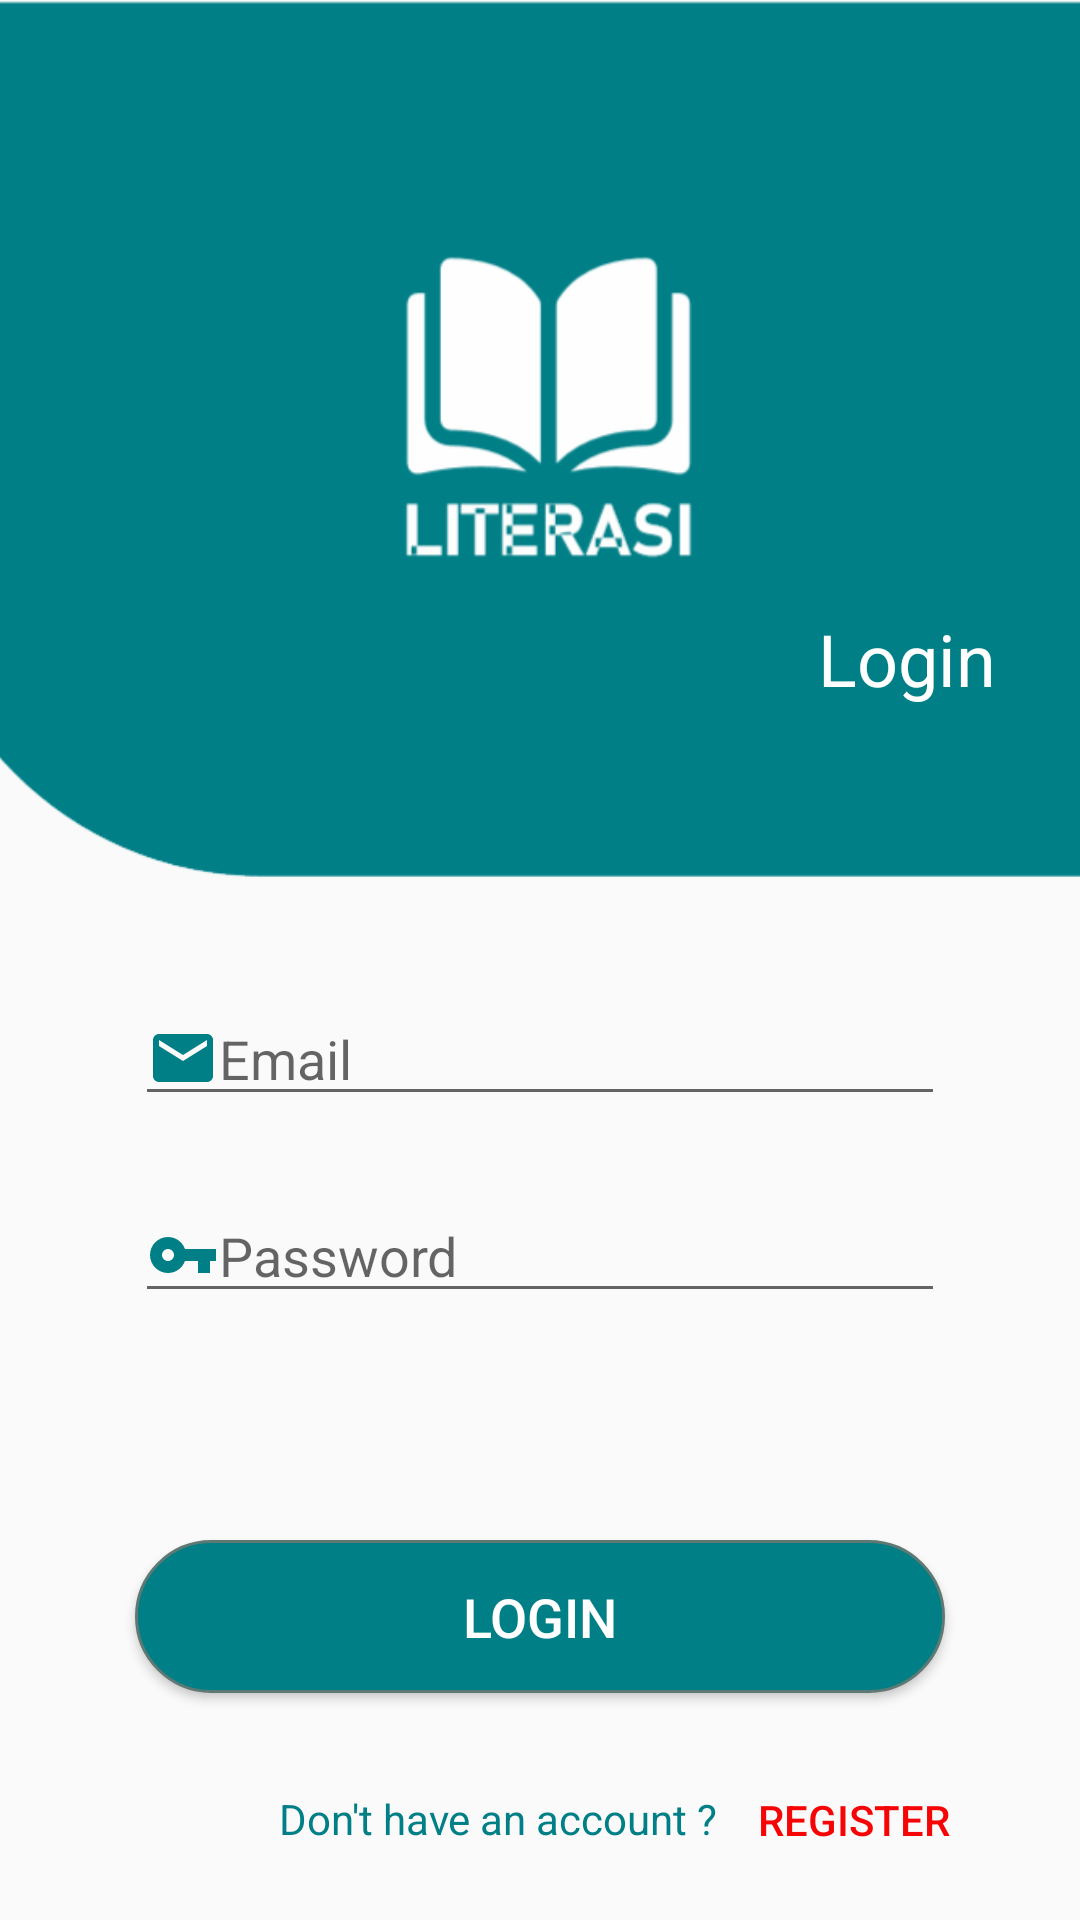

Layout XML and referenced resources for this Android screen:
<!-- AndroidManifest.xml: application theme AppTheme -->
<!-- res/layout/activity_auth_activity.xml -->
<?xml version="1.0" encoding="utf-8"?>
<android.support.constraint.ConstraintLayout xmlns:android="http://schemas.android.com/apk/res/android"
    xmlns:app="http://schemas.android.com/apk/res-auto"
    xmlns:tools="http://schemas.android.com/tools"
    android:layout_width="match_parent"
    android:layout_height="match_parent"
    tools:context=".auth_activity">

    <ImageView
        android:id="@+id/imageView"
        android:layout_width="450dp"
        android:layout_height="310dp"
        android:layout_marginStart="8dp"
        android:layout_marginEnd="8dp"
        android:layout_marginBottom="8dp"
        app:layout_constraintBottom_toBottomOf="parent"
        app:layout_constraintEnd_toEndOf="parent"
        app:layout_constraintStart_toStartOf="parent"
        app:layout_constraintTop_toTopOf="parent"
        app:layout_constraintVertical_bias="0.0"
        app:srcCompat="@drawable/head_auth" />

    <EditText
        android:id="@+id/txt_username"
        android:layout_width="270dp"
        android:layout_height="wrap_content"
        android:layout_gravity="center"
        android:layout_margin="10dp"
        android:layout_marginStart="8dp"
        android:layout_marginTop="8dp"
        android:layout_marginEnd="8dp"
        android:layout_marginBottom="8dp"
        android:drawableLeft="@drawable/ic_email_black_24dp"
        android:drawableStart="@drawable/ic_email_black_24dp"
        android:hint="Email"
        android:inputType="textEmailAddress"
        android:singleLine="true"
        app:layout_constraintBottom_toBottomOf="parent"
        app:layout_constraintEnd_toEndOf="parent"
        app:layout_constraintStart_toStartOf="parent"
        app:layout_constraintTop_toBottomOf="@+id/imageView"
        app:layout_constraintVertical_bias="0.04000002" />

    <EditText
        android:id="@+id/txt_password"
        android:layout_width="270dp"
        android:layout_height="wrap_content"
        android:layout_gravity="center"
        android:layout_margin="10dp"
        android:layout_marginStart="8dp"
        android:layout_marginTop="8dp"
        android:layout_marginEnd="8dp"
        android:layout_marginBottom="8dp"
        android:drawableLeft="@drawable/ic_vpn_key_black_24dp"
        android:drawableStart="@drawable/ic_vpn_key_black_24dp"
        android:hint="Password"
        android:inputType="textPassword"
        android:singleLine="true"
        app:layout_constraintBottom_toBottomOf="parent"
        app:layout_constraintEnd_toEndOf="parent"
        app:layout_constraintStart_toStartOf="parent"
        app:layout_constraintTop_toBottomOf="@+id/txt_username"
        app:layout_constraintVertical_bias="0.06999999" />

    <TextView
        android:id="@+id/textView2"
        android:layout_width="wrap_content"
        android:layout_height="wrap_content"
        android:layout_marginStart="8dp"
        android:layout_marginTop="8dp"
        android:layout_marginEnd="8dp"
        android:layout_marginBottom="8dp"
        android:text="Login"
        android:textColor="#FFFF"
        android:textSize="24sp"
        app:layout_constraintBottom_toBottomOf="parent"
        app:layout_constraintEnd_toEndOf="parent"
        app:layout_constraintHorizontal_bias="0.93"
        app:layout_constraintStart_toStartOf="parent"
        app:layout_constraintTop_toTopOf="parent"
        app:layout_constraintVertical_bias="0.32999998" />

    <Button
        android:id="@+id/btn_login"
        android:layout_width="270dp"
        android:layout_height="51dp"
        android:layout_marginStart="8dp"
        android:layout_marginTop="8dp"
        android:layout_marginEnd="8dp"
        android:layout_marginBottom="8dp"
        android:background="@drawable/mybutton"
        android:text="Login"
        android:textColor="#FFFF"
        android:textSize="18sp"
        app:layout_constraintBottom_toBottomOf="parent"
        app:layout_constraintEnd_toEndOf="parent"
        app:layout_constraintStart_toStartOf="parent"
        app:layout_constraintTop_toBottomOf="@+id/txt_password" />

    <TextView
        android:id="@+id/textView3"
        android:layout_width="wrap_content"
        android:layout_height="wrap_content"
        android:layout_marginStart="8dp"
        android:layout_marginTop="8dp"
        android:layout_marginEnd="8dp"
        android:layout_marginBottom="8dp"
        android:text="Don't have an account ?"
        android:textColor="#007f86"
        app:layout_constraintBottom_toBottomOf="parent"
        app:layout_constraintEnd_toEndOf="parent"
        app:layout_constraintHorizontal_bias="0.43"
        app:layout_constraintStart_toStartOf="parent"
        app:layout_constraintTop_toBottomOf="@+id/btn_login"
        app:layout_constraintVertical_bias="0.6" />

    <Button
        android:id="@+id/btn_register"
        android:layout_width="wrap_content"
        android:layout_height="30dp"
        android:layout_marginTop="8dp"
        android:layout_marginEnd="8dp"
        android:layout_marginBottom="8dp"
        android:background="#00555555"
        android:shadowColor="#FFFF"
        android:text="Register"
        android:textColor="#F50505"
        app:layout_constraintBottom_toBottomOf="parent"
        app:layout_constraintEnd_toEndOf="parent"
        app:layout_constraintHorizontal_bias="0.06"
        app:layout_constraintStart_toEndOf="@+id/textView3"
        app:layout_constraintTop_toBottomOf="@+id/btn_login"
        app:layout_constraintVertical_bias="0.65" />


</android.support.constraint.ConstraintLayout>
<!-- resources referenced by this layout -->
<resources>
  <!-- drawable head_auth: png bitmap (drawable-v24, 16026 bytes) -->
  <!-- drawable ic_email_black_24dp (drawable) -->
  <vector android:height="24dp" android:tint="#007F86"
      android:viewportHeight="24.0" android:viewportWidth="24.0"
      android:width="24dp" xmlns:android="http://schemas.android.com/apk/res/android">
      <path android:fillColor="#FF000000" android:pathData="M20,4L4,4c-1.1,0 -1.99,0.9 -1.99,2L2,18c0,1.1 0.9,2 2,2h16c1.1,0 2,-0.9 2,-2L22,6c0,-1.1 -0.9,-2 -2,-2zM20,8l-8,5 -8,-5L4,6l8,5 8,-5v2z"/>
  </vector>
  <!-- drawable ic_vpn_key_black_24dp (drawable) -->
  <vector android:height="24dp" android:tint="#007F86"
      android:viewportHeight="24.0" android:viewportWidth="24.0"
      android:width="24dp" xmlns:android="http://schemas.android.com/apk/res/android">
      <path android:fillColor="#FF000000" android:pathData="M12.65,10C11.83,7.67 9.61,6 7,6c-3.31,0 -6,2.69 -6,6s2.69,6 6,6c2.61,0 4.83,-1.67 5.65,-4H17v4h4v-4h2v-4H12.65zM7,14c-1.1,0 -2,-0.9 -2,-2s0.9,-2 2,-2 2,0.9 2,2 -0.9,2 -2,2z"/>
  </vector>
  <!-- drawable mybutton (drawable) -->
  <?xml version="1.0" encoding="utf-8"?>
  <selector xmlns:android="http://schemas.android.com/apk/res/android" >
      <item android:state_pressed="true" >
          <shape android:shape="rectangle"  >
              <corners android:radius="50dp" />
              <stroke android:width="1dip" android:color="#007f86" />
              <gradient android:angle="-90" android:startColor="#007f86" android:endColor="#007f86"  />
          </shape>
      </item>
      <item android:state_focused="true">
          <shape android:shape="rectangle"  >
              <corners android:radius="50dp" />
              <stroke android:width="1dip" android:color="#007f86" />
              <solid android:color="#007f86"/>
          </shape>
      </item>
      <item >
          <shape android:shape="rectangle"  >
              <corners android:radius="50dp" />
              <stroke android:width="1dip" android:color="#5e7974" />
              <gradient android:angle="-90" android:startColor="#007f86" android:endColor="#007f86" />
          </shape>
      </item>
  </selector>
  <style name="AppTheme" parent="Theme.AppCompat.Light.DarkActionBar">
          
          <item name="colorPrimary">@color/colorPrimary</item>
          <item name="colorPrimaryDark">@color/colorPrimaryDark</item>
          <item name="colorAccent">@color/colorAccent</item>
      </style>
  <color name="colorPrimary">#007585</color>
  <color name="colorPrimaryDark">#027F8F</color>
  <color name="colorAccent">#1B70D8</color>
</resources>
